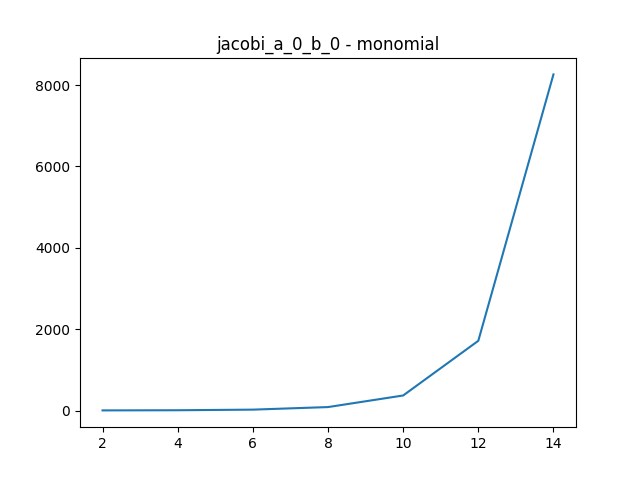

Data behind this chart, as committed beside it:
degree, con_num
2, 3.674
4, 7.479
6, 22.46
8, 85.48
10, 370.2
12, 1714
14, 8261
